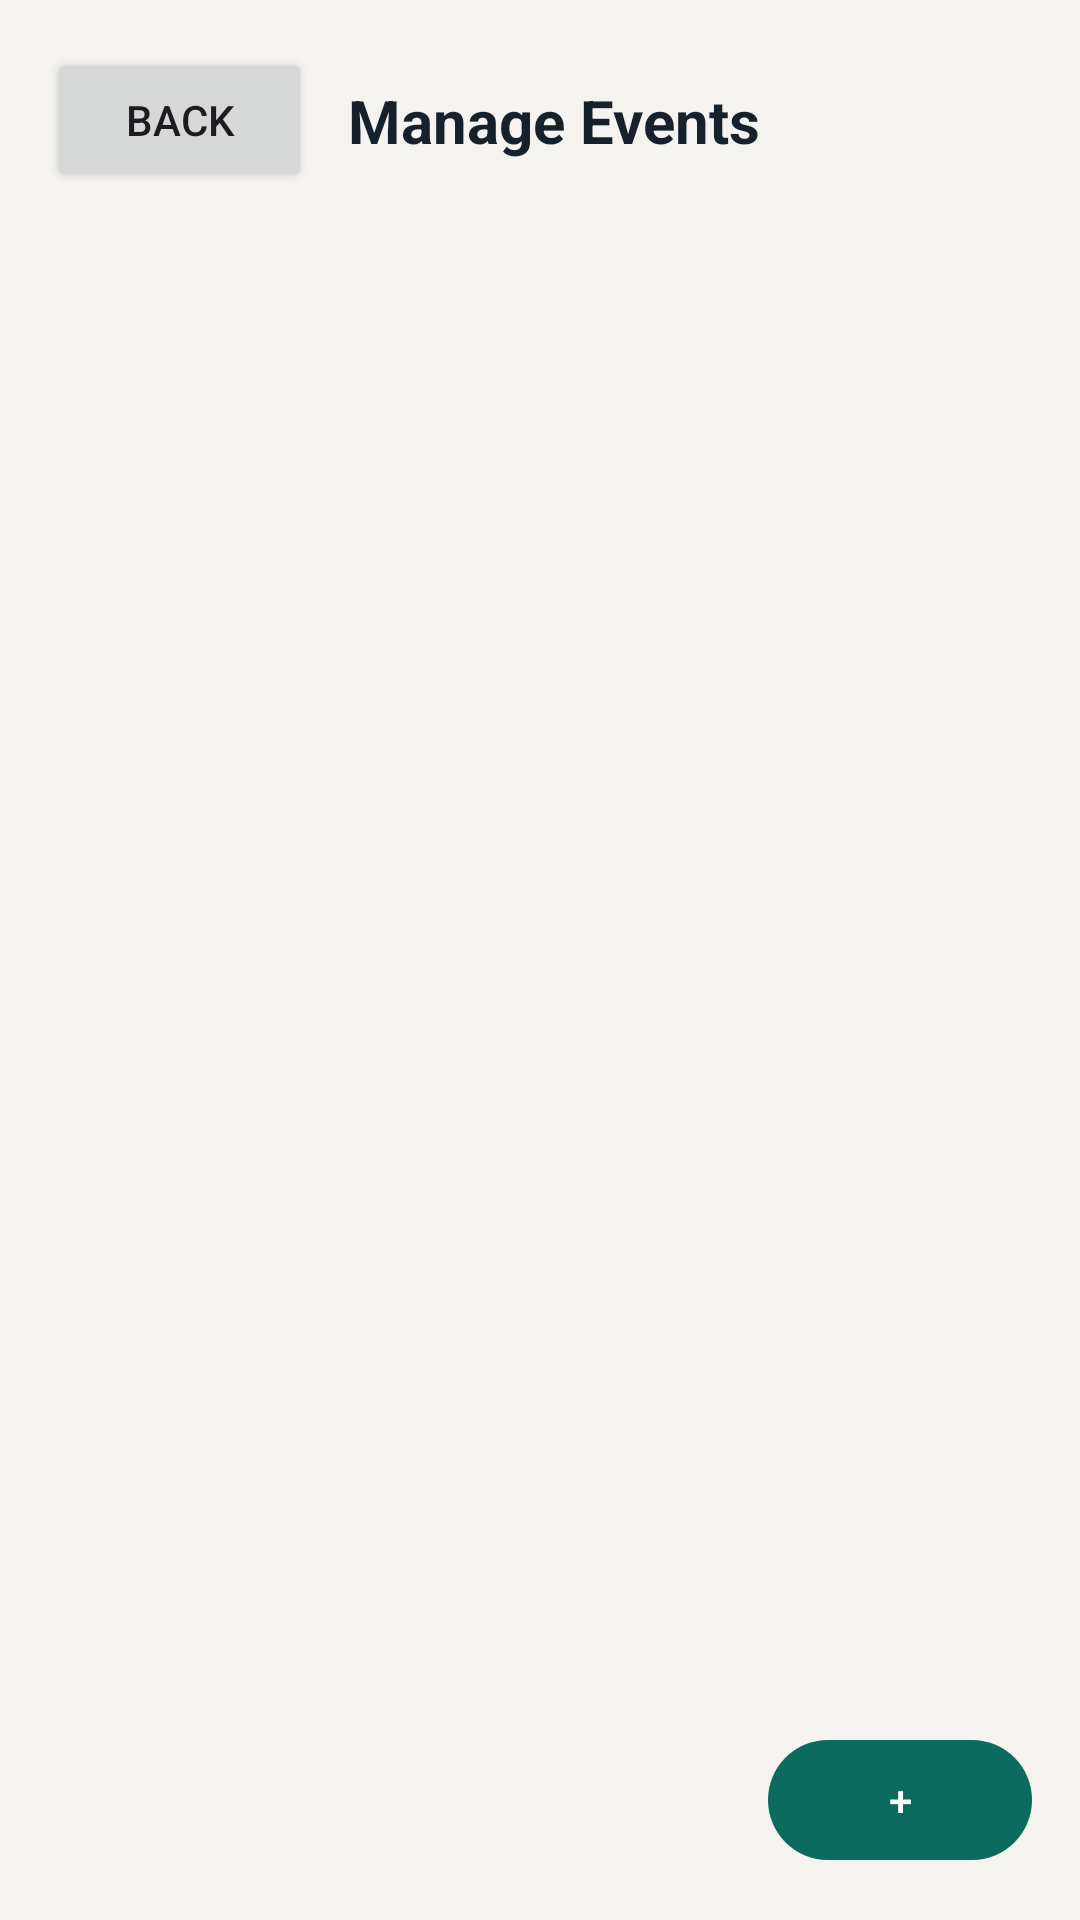

Reconstruct the res/layout file that produces this screen, plus the resources it refers to.
<!-- AndroidManifest.xml: application theme Theme.EventNest -->
<!-- res/layout/fragment_event_list.xml -->
<?xml version="1.0" encoding="utf-8"?>
<androidx.constraintlayout.widget.ConstraintLayout
    xmlns:android="http://schemas.android.com/apk/res/android"
    xmlns:app="http://schemas.android.com/apk/res-auto"
    android:layout_width="match_parent"
    android:layout_height="match_parent"
    android:background="@color/eventnest_background"
    android:padding="16dp">

    <Button
        android:id="@+id/buttonBack"
        android:layout_width="wrap_content"
        android:layout_height="wrap_content"
        android:text="Back"
        app:layout_constraintStart_toStartOf="parent"
        app:layout_constraintTop_toTopOf="parent" />

    <TextView
        android:id="@+id/textTitle"
        android:layout_width="0dp"
        android:layout_height="wrap_content"
        android:layout_marginStart="12dp"
        android:text="Manage Events"
        android:textColor="@color/eventnest_text"
        android:textSize="20sp"
        android:textStyle="bold"
        app:layout_constraintStart_toEndOf="@id/buttonBack"
        app:layout_constraintEnd_toEndOf="parent"
        app:layout_constraintTop_toTopOf="@id/buttonBack"
        app:layout_constraintBottom_toBottomOf="@id/buttonBack" />

    
    <androidx.recyclerview.widget.RecyclerView
        android:id="@+id/recyclerEvents"
        android:layout_width="0dp"
        android:layout_height="0dp"
        android:layout_marginTop="16dp"
        app:layout_constraintTop_toBottomOf="@id/buttonBack"
        app:layout_constraintBottom_toTopOf="@id/buttonCreateEvent"
        app:layout_constraintStart_toStartOf="parent"
        app:layout_constraintEnd_toEndOf="parent" />

    
    <TextView
        android:id="@+id/textEmpty"
        android:layout_width="wrap_content"
        android:layout_height="wrap_content"
        android:text="No events yet"
        android:textColor="@color/eventnest_text_secondary"
        android:visibility="gone"
        app:layout_constraintTop_toTopOf="@id/recyclerEvents"
        app:layout_constraintBottom_toBottomOf="@id/recyclerEvents"
        app:layout_constraintStart_toStartOf="parent"
        app:layout_constraintEnd_toEndOf="parent" />

    <com.google.android.material.button.MaterialButton
        android:id="@+id/buttonCreateEvent"
        android:layout_width="wrap_content"
        android:layout_height="wrap_content"
        android:layout_marginTop="12dp"
        android:text="+"
        android:contentDescription="Create event"
        app:backgroundTint="@color/eventnest_primary"
        app:layout_constraintBottom_toBottomOf="parent"
        app:layout_constraintEnd_toEndOf="parent" />

</androidx.constraintlayout.widget.ConstraintLayout>
<!-- resources referenced by this layout -->
<resources>
  <color name="eventnest_background">#F5F3EF</color>
  <color name="eventnest_primary">#0B6B5E</color>
  <color name="eventnest_text">#16212B</color>
  <color name="eventnest_text_secondary">#5F6B76</color>
  <style name="Theme.EventNest" parent="Base.Theme.EventNest" />
  <style name="Base.Theme.EventNest" parent="Theme.Material3.DayNight.NoActionBar">
          
          
      </style>
</resources>
